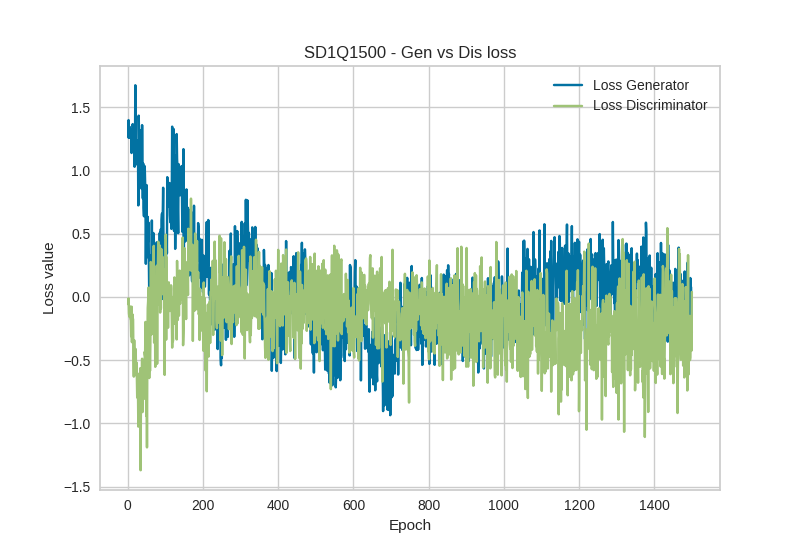

Data behind this chart, as committed beside it:
Epoch, Loss_G, Loss_D
1, 1.263, -0.0564
2, 1.399, -0.0112
3, 1.307, -0.1292
4, 1.259, -0.1559
5, 1.346, -0.0729
6, 1.296, -0.0897
7, 1.329, -0.1741
8, 1.324, -0.1811
9, 1.25, -0.3112
10, 1.139, -0.0765
11, 1.316, -0.3577
12, 1.173, -0.136
13, 1.368, -0.1669
14, 1.308, -0.1767
15, 1.328, -0.4758
16, 1.159, -0.6299
17, 1.262, -0.3418
18, 1.03, -0.5404
19, 1.079, -0.5002
20, 1.675, -0.59
21, 1.084, -0.4119
22, 1.133, -0.6195
23, 1.05, -0.5191
24, 1.237, -0.6122
25, 1.2, -0.7956
26, 1.157, -0.6045
27, 1.209, -0.7174
28, 0.7247, -1.026
29, 1.435, -0.6375
30, 1.24, -0.7233
31, 1.058, -0.943
32, 1.181, -0.8235
33, 1.321, -0.5643
34, 0.9355, -1.371
35, 0.9173, -0.7685
36, 1.062, -0.8756
37, 0.8551, -0.695
38, 1.36, -0.4886
39, 1.017, -0.9107
40, 0.7799, -0.5438
41, 1.055, -0.7533
42, 0.7049, -0.5281
43, 0.6388, -0.6769
44, 0.993, -0.8046
45, 1.035, -0.4335
46, 0.9092, -0.4628
47, 0.7386, -0.1972
48, 0.2627, -0.3635
49, 0.6253, -0.9415
50, 0.8856, -0.5324
51, 0.314, -1.19
52, 0.4954, -0.3908
53, 0.6343, -0.0868
54, 0.4378, -0.0379
55, 0.5885, 0.0734
56, 0.3339, -0.1252
57, 0.009, -0.6412
58, 0.2683, -0.3394
59, 0.3295, -0.5842
60, 0.2337, -0.369
... 1,440 more rows
